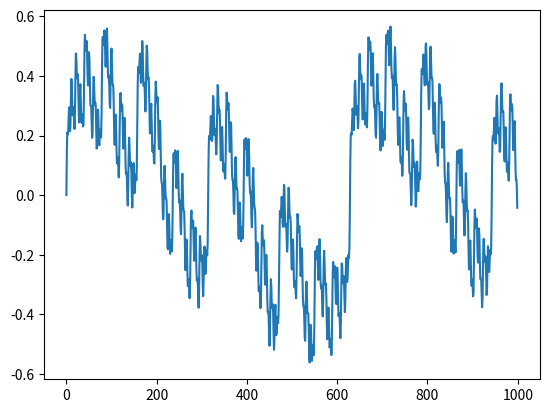

Write Python code to recreate this figure.
import math
import random


def perlin_noise(x):
    # Basic Perlin noise function for demonstration
    return math.sin(x)


def fractal_noise(x, octaves=8, persistence=0.8):
    total = 0
    frequency = 1
    amplitude = 1
    max_value = 0
    for i in range(octaves):
        total += perlin_noise(x * frequency) * amplitude

        max_value += amplitude
        amplitude *= persistence
        frequency *= 2

    return total / max_value


if __name__ == '__main__':
    import matplotlib.pyplot as plt

    # print(fractal_noise(0.5))
    # plot fractal noise

    x = [i for i in range(1000)]
    y = [fractal_noise(i / 100) for i in x]
    # y = [random.uniform(-1, 1) for i in x]
    plt.plot(x, y)
    plt.show()
#
# # # Example usage
# # x_value = 10
# # noise_value = fractal_noise(x_value)
# # print("Fractal Noise for x =", x_value, "is", noise_value)
